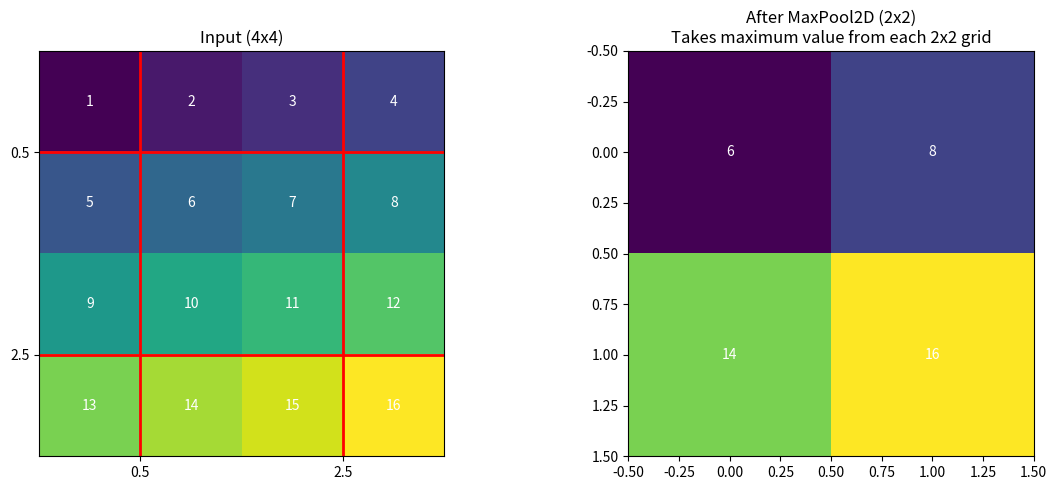

Python code for this plot:
import numpy as np
import matplotlib.pyplot as plt

# Create a simple 4x4 input with clearer numbers
input_data = np.array([
    [1, 2, 3, 4],
    [5, 6, 7, 8],
    [9, 10, 11, 12],
    [13, 14, 15, 16]
])

# Perform max pooling with 2x2 window
output_data = np.array([
    [6, 8],    # max of top-left 2x2     max of top-right 2x2
    [14, 16]   # max of bottom-left 2x2   max of bottom-right 2x2
])

# Visualization
fig, (ax1, ax2) = plt.subplots(1, 2, figsize=(12, 5))

# Plot input
ax1.imshow(input_data, cmap='viridis')
ax1.set_title('Input (4x4)')
for i in range(input_data.shape[0]):
    for j in range(input_data.shape[1]):
        ax1.text(j, i, str(input_data[i, j]), 
                ha='center', va='center', color='white')

# Add 2x2 grid to show pooling windows
ax1.grid(True, which='major', color='red', linewidth=2)
ax1.set_xticks([0.5, 2.5])
ax1.set_yticks([0.5, 2.5])

# Plot output
ax2.imshow(output_data, cmap='viridis')
ax2.set_title('After MaxPool2D (2x2)\nTakes maximum value from each 2x2 grid')
for i in range(output_data.shape[0]):
    for j in range(output_data.shape[1]):
        ax2.text(j, i, str(output_data[i, j]), 
                ha='center', va='center', color='white')

plt.tight_layout()
plt.show()